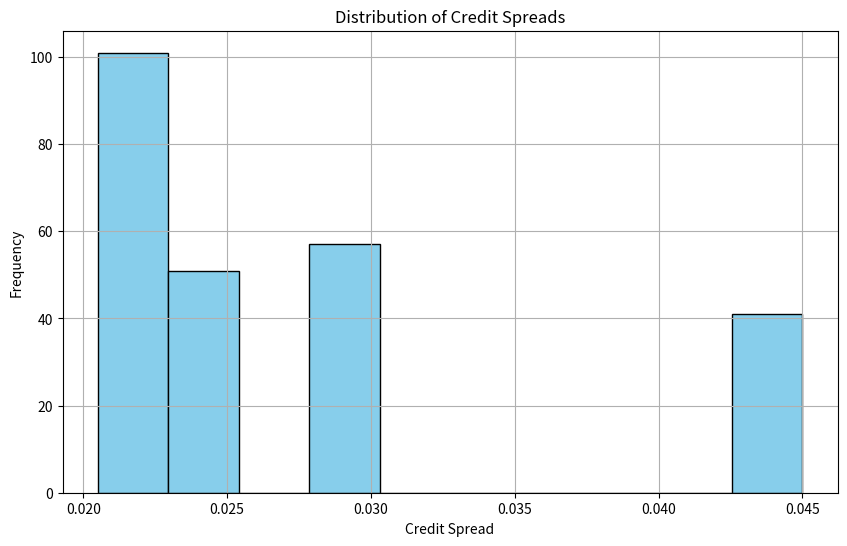

Here is the Python script that generated this plot:
import pandas as pd
import random

# Define a simple Risk Class to PD mapping
def get_pd(risk_class):
    """
    Return the Probability of Default (PD) based on risk class.
    """
    if risk_class == '01':
        return 0.01  # 1% default probability
    elif risk_class == '02':
        return 0.03  # 3% default probability
    elif risk_class == '03':
        return 0.08  # 8% default probability
    elif risk_class == '04':
        return 0.20  # 20% default probability
    elif risk_class == '05':
        return 0.50  # 50% default probability
    else:
        return 0.1  # Default to 10% if unknown risk class

def calculate_credit_spread(risk_class, base_spread=0.02, risk_free_rate=0.03):
    """
    Calculate the credit spread based on the loan's risk class.
    """
    # Get the PD based on the risk class
    pd = get_pd(risk_class)
    
    # The higher the PD, the higher the risk premium
    risk_premium = pd * 0.05  # Arbitrary risk premium factor for demonstration
    
    # The total credit spread is the base spread plus the risk premium
    credit_spread = base_spread + risk_premium
    return credit_spread

# Simulate loan portfolio data (replace this with actual loan data)
loan_data = {
    'Loan_ID': [f'Loan_{i}' for i in range(1, 251)],
    'Risk_Class': [random.choice(['01', '02', '03', '04', '05']) for _ in range(250)],
    'Outstanding_Amount': [random.randint(1000000, 5000000) for _ in range(250)],  # Random loan amounts
}

# Create a DataFrame to represent the loan portfolio
loan_df = pd.DataFrame(loan_data)

# Calculate credit spread for each loan based on its risk class
loan_df['Credit_Spread'] = loan_df['Risk_Class'].apply(lambda x: calculate_credit_spread(x))

# Display the first few rows of the data with calculated credit spreads
print(loan_df[['Loan_ID', 'Risk_Class', 'Credit_Spread']].head())

# Visualize the distribution of credit spreads
import matplotlib.pyplot as plt

plt.figure(figsize=(10, 6))
plt.hist(loan_df['Credit_Spread'], bins=10, edgecolor='black', color='skyblue')
plt.title('Distribution of Credit Spreads')
plt.xlabel('Credit Spread')
plt.ylabel('Frequency')
plt.grid(True)
plt.show()

